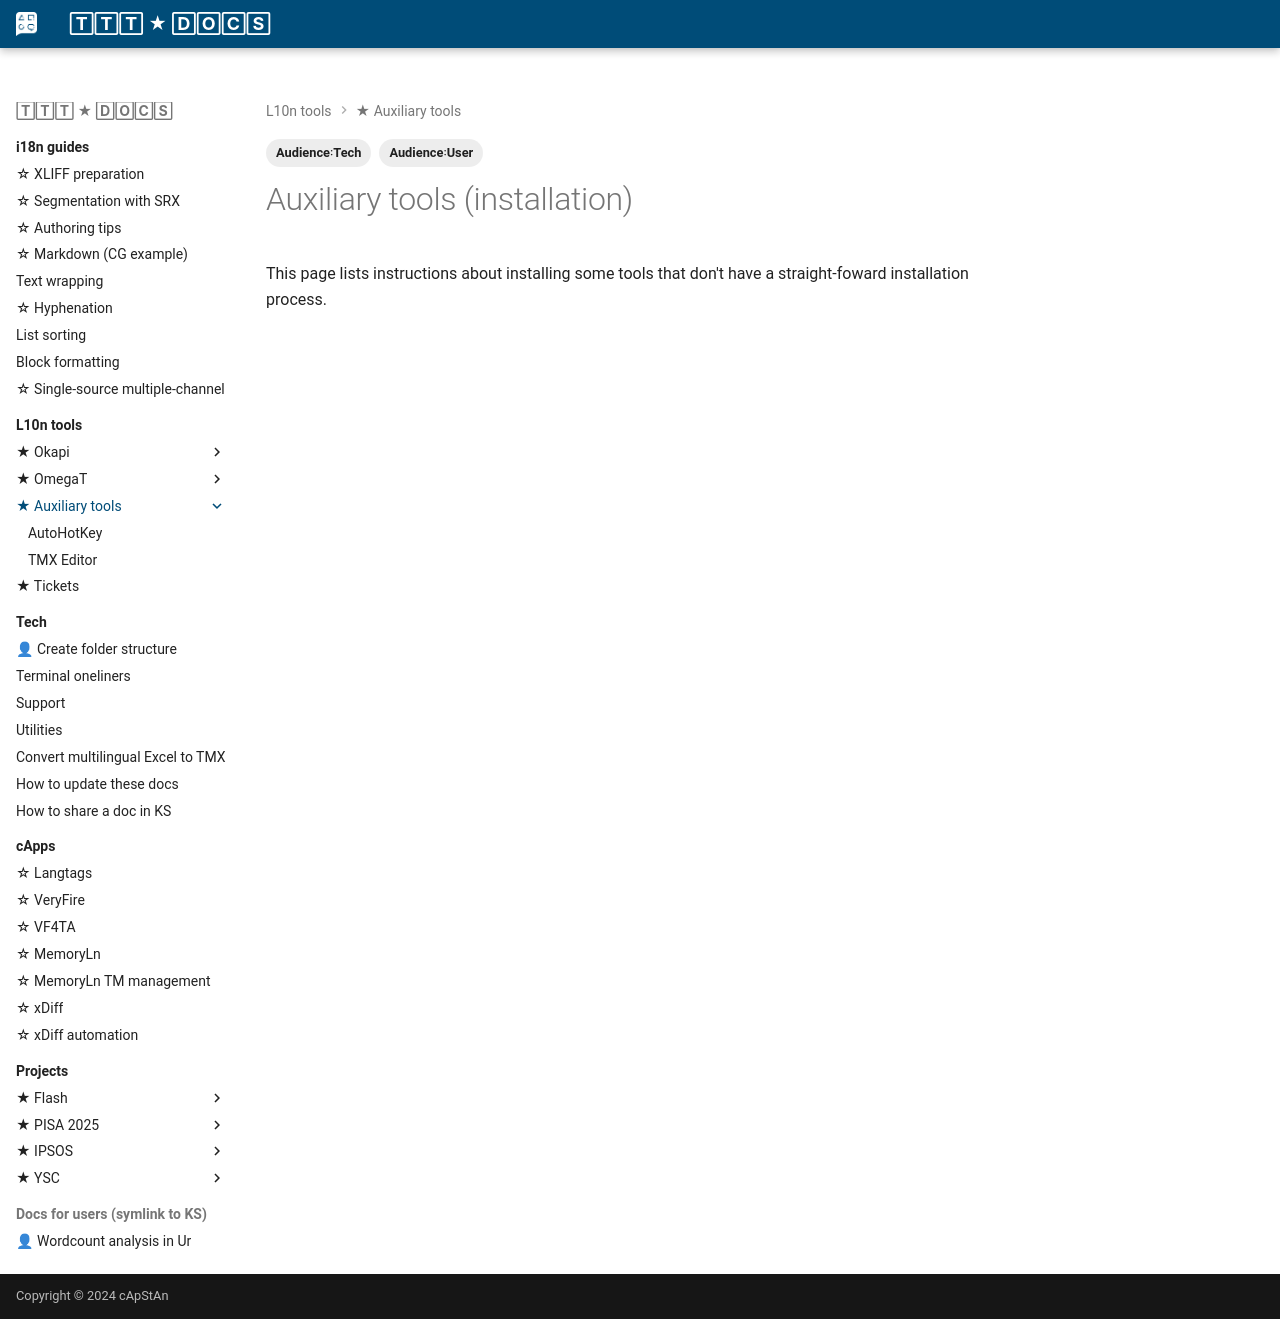

repository: capstanlqc/ttt_docs · page: tools/aux/index.html · generator: mkdocs

---
tags:
  - Audience꞉Tech
  - Audience꞉User
---

# Auxiliary tools (installation)

This page lists instructions about installing some tools that don't have a straight-foward installation process.
